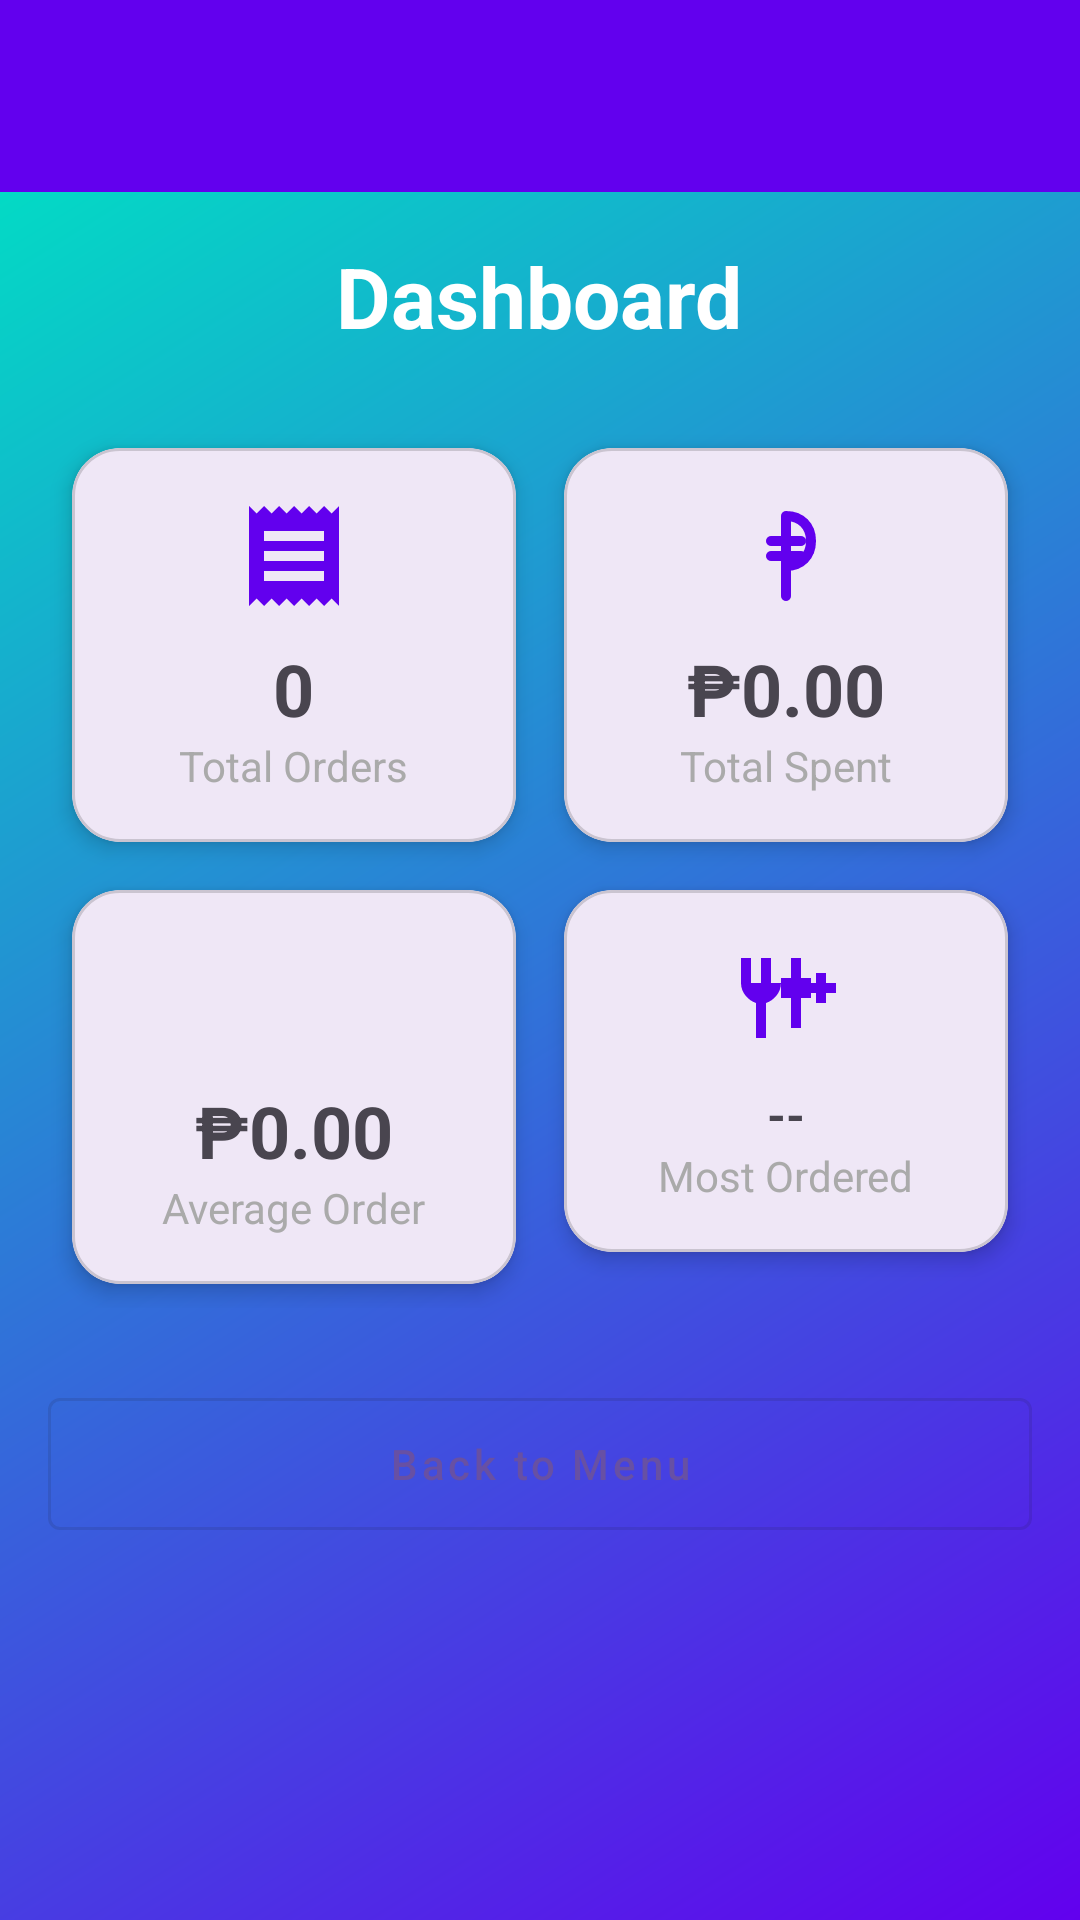

Produce the Android XML layout that renders to this screen, including the resource entries it uses.
<!-- AndroidManifest.xml: application theme Theme.CafeteriaFoodPreOrder -->
<!-- res/layout/activity_dashboard.xml -->
<?xml version="1.0" encoding="utf-8"?>
<LinearLayout xmlns:android="http://schemas.android.com/apk/res/android"
    xmlns:app="http://schemas.android.com/apk/res-auto"
    android:layout_width="match_parent"
    android:layout_height="match_parent"
    android:orientation="vertical">

    
    <androidx.appcompat.widget.Toolbar
        android:id="@+id/toolbar"
        android:layout_width="match_parent"
        android:layout_height="?attr/actionBarSize"
        android:background="@color/purple_500"
        android:theme="@style/ThemeOverlay.AppCompat.Dark.ActionBar" />

    <ScrollView
        android:layout_width="match_parent"
        android:layout_height="match_parent"
        android:background="@drawable/bg_gradient">

        <LinearLayout
            android:layout_width="match_parent"
            android:layout_height="wrap_content"
            android:orientation="vertical"
            android:padding="16dp">

            
            <TextView
                android:layout_width="wrap_content"
                android:layout_height="wrap_content"
                android:text="Dashboard"
                android:textSize="28sp"
                android:textStyle="bold"
                android:textColor="@android:color/white"
                android:layout_marginBottom="24dp"
                android:layout_gravity="center" />

            
            <GridLayout
                android:layout_width="match_parent"
                android:layout_height="wrap_content"
                android:columnCount="2"
                android:alignmentMode="alignMargins"
                android:columnOrderPreserved="false">

                
                <com.google.android.material.card.MaterialCardView
                    android:layout_width="0dp"
                    android:layout_height="wrap_content"
                    android:layout_columnWeight="1"
                    android:layout_margin="8dp"
                    app:cardCornerRadius="16dp"
                    app:cardElevation="4dp">

                    <LinearLayout
                        android:layout_width="match_parent"
                        android:layout_height="wrap_content"
                        android:orientation="vertical"
                        android:padding="16dp"
                        android:gravity="center">

                        <ImageView
                            android:layout_width="40dp"
                            android:layout_height="40dp"
                            android:src="@drawable/ic_receipt"
                            app:tint="@color/purple_500" />

                        <TextView
                            android:id="@+id/tvTotalOrders"
                            android:layout_width="wrap_content"
                            android:layout_height="wrap_content"
                            android:text="0"
                            android:textSize="24sp"
                            android:textStyle="bold"
                            android:layout_marginTop="8dp" />

                        <TextView
                            android:layout_width="wrap_content"
                            android:layout_height="wrap_content"
                            android:text="Total Orders"
                            android:textSize="14sp"
                            android:textColor="@android:color/darker_gray" />
                    </LinearLayout>
                </com.google.android.material.card.MaterialCardView>

                
                <com.google.android.material.card.MaterialCardView
                    android:layout_width="0dp"
                    android:layout_height="wrap_content"
                    android:layout_columnWeight="1"
                    android:layout_margin="8dp"
                    app:cardCornerRadius="16dp"
                    app:cardElevation="4dp">

                    <LinearLayout
                        android:layout_width="match_parent"
                        android:layout_height="wrap_content"
                        android:orientation="vertical"
                        android:padding="16dp"
                        android:gravity="center">

                        <ImageView
                            android:layout_width="40dp"
                            android:layout_height="40dp"
                            android:src="@drawable/ic_currency"
                            app:tint="@color/purple_500" />

                        <TextView
                            android:id="@+id/tvTotalSpent"
                            android:layout_width="wrap_content"
                            android:layout_height="wrap_content"
                            android:text="₱0.00"
                            android:textSize="24sp"
                            android:textStyle="bold"
                            android:layout_marginTop="8dp" />

                        <TextView
                            android:layout_width="wrap_content"
                            android:layout_height="wrap_content"
                            android:text="Total Spent"
                            android:textSize="14sp"
                            android:textColor="@android:color/darker_gray" />
                    </LinearLayout>
                </com.google.android.material.card.MaterialCardView>

                
                <com.google.android.material.card.MaterialCardView
                    android:layout_width="0dp"
                    android:layout_height="wrap_content"
                    android:layout_columnWeight="1"
                    android:layout_margin="8dp"
                    app:cardCornerRadius="16dp"
                    app:cardElevation="4dp">

                    <LinearLayout
                        android:layout_width="match_parent"
                        android:layout_height="wrap_content"
                        android:orientation="vertical"
                        android:padding="16dp"
                        android:gravity="center">

                        <ImageView
                            android:layout_width="40dp"
                            android:layout_height="40dp"
                            android:src="@drawable/ic_average"
                            app:tint="@color/purple_500" />

                        <TextView
                            android:id="@+id/tvAvgOrder"
                            android:layout_width="wrap_content"
                            android:layout_height="wrap_content"
                            android:text="₱0.00"
                            android:textSize="24sp"
                            android:textStyle="bold"
                            android:layout_marginTop="8dp" />

                        <TextView
                            android:layout_width="wrap_content"
                            android:layout_height="wrap_content"
                            android:text="Average Order"
                            android:textSize="14sp"
                            android:textColor="@android:color/darker_gray" />
                    </LinearLayout>
                </com.google.android.material.card.MaterialCardView>

                
                <com.google.android.material.card.MaterialCardView
                    android:layout_width="0dp"
                    android:layout_height="wrap_content"
                    android:layout_columnWeight="1"
                    android:layout_margin="8dp"
                    app:cardCornerRadius="16dp"
                    app:cardElevation="4dp">

                    <LinearLayout
                        android:layout_width="match_parent"
                        android:layout_height="wrap_content"
                        android:orientation="vertical"
                        android:padding="16dp"
                        android:gravity="center">

                        <ImageView
                            android:layout_width="40dp"
                            android:layout_height="40dp"
                            android:src="@drawable/ic_food_logo"
                            app:tint="@color/purple_500" />

                        <TextView
                            android:id="@+id/tvMostOrdered"
                            android:layout_width="wrap_content"
                            android:layout_height="wrap_content"
                            android:text="--"
                            android:textSize="16sp"
                            android:textStyle="bold"
                            android:layout_marginTop="8dp"
                            android:gravity="center" />

                        <TextView
                            android:layout_width="wrap_content"
                            android:layout_height="wrap_content"
                            android:text="Most Ordered"
                            android:textSize="14sp"
                            android:textColor="@android:color/darker_gray" />
                    </LinearLayout>
                </com.google.android.material.card.MaterialCardView>

            </GridLayout>

            
            <ProgressBar
                android:id="@+id/progressBar"
                android:layout_width="wrap_content"
                android:layout_height="wrap_content"
                android:layout_gravity="center"
                android:layout_marginTop="32dp"
                android:visibility="gone" />

            
            <com.google.android.material.button.MaterialButton
                android:id="@+id/btnBackToMenu"
                android:layout_width="match_parent"
                android:layout_height="56dp"
                android:layout_marginTop="24dp"
                android:layout_marginBottom="16dp"
                android:text="Back to Menu"
                android:textAllCaps="false"
                style="@style/Widget.MaterialComponents.Button.OutlinedButton" />

        </LinearLayout>
    </ScrollView>
</LinearLayout>
<!-- resources referenced by this layout -->
<resources>
  <color name="purple_500">#6200EE</color>
  <!-- drawable bg_gradient (drawable) -->
  <?xml version="1.0" encoding="utf-8"?>
  <shape xmlns:android="http://schemas.android.com/apk/res/android">
      <gradient
          android:startColor="#6200EE"
          android:endColor="#03DAC5"
          android:angle="135"
          android:type="linear" />
  </shape>
  <!-- drawable ic_currency (drawable) -->
  <vector xmlns:android="http://schemas.android.com/apk/res/android"
      android:width="24dp"
      android:height="24dp"
      android:viewportWidth="24"
      android:viewportHeight="24">
      <path
          android:strokeColor="#6200EE"
          android:strokeWidth="2"
          android:strokeLineCap="round"
          android:fillColor="@android:color/transparent"
          android:pathData="M12,4 L12,20
                           M12,4 C15,4 17,6 17,9 C17,12 15,14 12,14
                           M9,9 L15,9
                           M9,12 L15,12" />
  </vector>
  <!-- drawable ic_food_logo (drawable) -->
  <vector xmlns:android="http://schemas.android.com/apk/res/android"
      android:width="100dp"
      android:height="100dp"
      android:viewportWidth="24"
      android:viewportHeight="24">
      <path
          android:fillColor="#FFFFFF"
          android:pathData="M20,9V7h-2v2h-2v2h2v2h2v-2h2V9M15,8V4h-2v4h-2v4h2v6h2v-6h2V8M9,9V4H7v5H5V4H3v5c0,2 1.5,3.5 3,4v7h2v-7c1.5,-0.5 3,-2 3,-4z"/>
  </vector>
  <!-- drawable ic_receipt (drawable) -->
  <vector xmlns:android="http://schemas.android.com/apk/res/android"
      android:width="24dp"
      android:height="24dp"
      android:viewportWidth="24"
      android:viewportHeight="24">
      <path
          android:fillColor="#FFFFFF"
          android:pathData="M18,17H6v-2h12v2m0,-4H6v-2h12v2m0,-4H6V7h12v2M3,22l1.5,-1.5L6,22l1.5,-1.5L9,22l1.5,-1.5L12,22l1.5,-1.5L15,22l1.5,-1.5L18,22l1.5,-1.5L21,22V2l-1.5,1.5L18,2l-1.5,1.5L15,2l-1.5,1.5L12,2l-1.5,1.5L9,2L7.5,3.5 6,2 4.5,3.5 3,2v20z"/>
  </vector>
  <style name="Theme.CafeteriaFoodPreOrder" parent="Base.Theme.CafeteriaFoodPreOrder" />
  <style name="Base.Theme.CafeteriaFoodPreOrder" parent="Theme.Material3.DayNight.NoActionBar">
          
          
      </style>
</resources>
